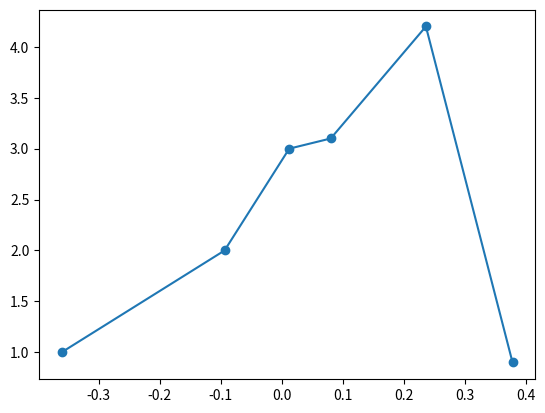

Python code for this plot: (Note: this script raises an exception after producing the figure.)
import numpy as np
import matplotlib.pyplot as plt
from matplotlib.widgets import Cursor
import pandas as pd
import seaborn as sns

# Mouse click function to store coordinates
def storeclick(event):
    global ix, iy
    ix, iy = event.xdata, event.ydata

    print('x = %.5f, y = %.5f'%(ix, iy))

    global coords
    coords.append((ix, iy))

    # 6 clicks
    if len(coords) == 6:
        fig.canvas.mpl_disconnect(cid)
        plt.close()
    return

#x = np.arange(0,4*np.pi,.1)
#y = np.sin(x)
x = [-.361, -.094, 0.012, 0.08, .236, .378]
y = [1, 2, 3, 3.1, 4.2, .9]

fig = plt.figure()
ax = fig.add_subplot()
ax.scatter(x,y)
ax.plot(x,y)

coords = []

# Call click function
cid = fig.canvas.mpl_connect('button_press_event', storeclick)
cursor = Cursor(ax, useblit=True, color='r', linewidth=1.7, linestyle='--')

plt.show()

# Fabry Perot:
# Difference = 
# 300/Difference = conv     # 300MHz FSR
# q = (Difference/300)*10   # 10MHz conversion for trap transition

conv = 539.57 # Conversion from Fabry Perot (MHZ/V)

# x-axis difference before conversion
n = 0
c = [] 
for i in coords:
    j = i[0] - coords[0][0]
    c.append(j)

# Difference after conversion (MHz/V)
d = []
for i in c:
     dd = i*conv
     d.append(dd)

# Known Values
# Rubidium 87 Trap Transition
Rb87t = np.array([0,133.5,212,267,345.5,424])
# Rubidium 87 Pump
Rb87p = np.array([0,78.5,114.5,157,193,229])
# Rubidium 85 (2)
Rb85t = np.array([0,60.5,92,121,152.5,184])
# Rubidium 85 (4)
Rb85 = np.array([0,31.5,46,63,77.5,92])

# % Difference from transition - Rb 87 Trap
Rb87t_perc = []
for i in range(1, 6):
    R1 = (abs(d[i]-Rb87t[i])/(Rb87t[i]))*100
    Rb87t_perc.append(R1)

# % Difference from transition - Rb87 pump
Rb87p_perc = []
for i in range(1, 6):
    R2 = (abs(d[i]-Rb87p[i])/(Rb87p[i]))*100
    Rb87p_perc.append(R2)

# % Difference from transition - Rb85 (2)
Rb85t_perc = []
for i in range(1, 6):
    R3 = (abs(d[i]-Rb85t[i])/(Rb85t[i]))*100
    Rb85t_perc.append(R3)

# % Difference from transition - Rb85 (2)
Rb85_perc = []
for i in range(1, 6):
    R4 = (abs(d[i]-Rb85[i])/(Rb85[i]))*100
    Rb85_perc.append(R4)

# Intervals
interval = []
for i in range(1, 6):
    k = d[i]-d[i-1]
    if k<0:
        print("Cursor interval c[i]-c[i-1] is not in increasing order.")
        break
    else:
        interval.append(k)
interval_col = pd.DataFrame({'Intervals': interval})
print(interval_col)

# Interval Change in MHz (Percent Difference)
# Rb 87 Trap
Rb87t_pint = []
for i in range(0, 5):
    R1 = (abs(interval[i]-(Rb87t[i+1]-Rb87t[i]))/(Rb87t[i+1]-Rb87t[i]))*100
    Rb87t_pint.append(R1)

# Rb87 Pump
Rb87p_pint = []
for i in range(0, 5):
    R2 = (abs(interval[i]-(Rb87p[i+1]-Rb87p[i]))/(Rb87p[i+1]-Rb87p[i]))*100
    Rb87p_pint.append(R2)

# Rb85 (2)
Rb85t_pint = []
for i in range(0, 5):
    R3 = (abs(interval[i]-(Rb85t[i+1]-Rb85t[i]))/(Rb85t[i+1]-Rb85t[i]))*100
    Rb85t_pint.append(R3)

# Rb85 (4)
Rb85_pint = []
for i in range(0, 5):
    R4 = (abs(interval[i]-(Rb85[i+1]-Rb85[i]))/(Rb85[i+1]-Rb85[i]))*100
    Rb85_pint.append(R4)


# Percentage Heat Map (difference from transition)
index= ['Peak 2', 'Peak 3', 'Peak 4', 'Peak 5', 'Peak 6']
percentile_list = pd.DataFrame(
    {'Rb87 Trap': Rb87t_perc,
     'Rb87 Pump': Rb87p_perc,
     'Rb85 (2)': Rb85t_perc,
     'Rb85 (4)': Rb85_perc
    }, index = index)
print(percentile_list)
sns.heatmap(percentile_list, cmap = 'ocean', annot = True)
plt.show()

# Interval Percentage Heat Map
index= ['Interval 1', 'Interval 2', 'Interval 3', 'Interval 4', 'Interval 5']
percentile_list2 = pd.DataFrame(
    {'Rb87 Trap': Rb87t_pint,
     'Rb87 Pump': Rb87p_pint,
     'Rb85 (2)': Rb85t_pint,
     'Rb85 (4)': Rb85_pint
    }, index = index)
print(percentile_list2)
sns.heatmap(percentile_list2, cmap = 'ocean', annot = True)
plt.show()


